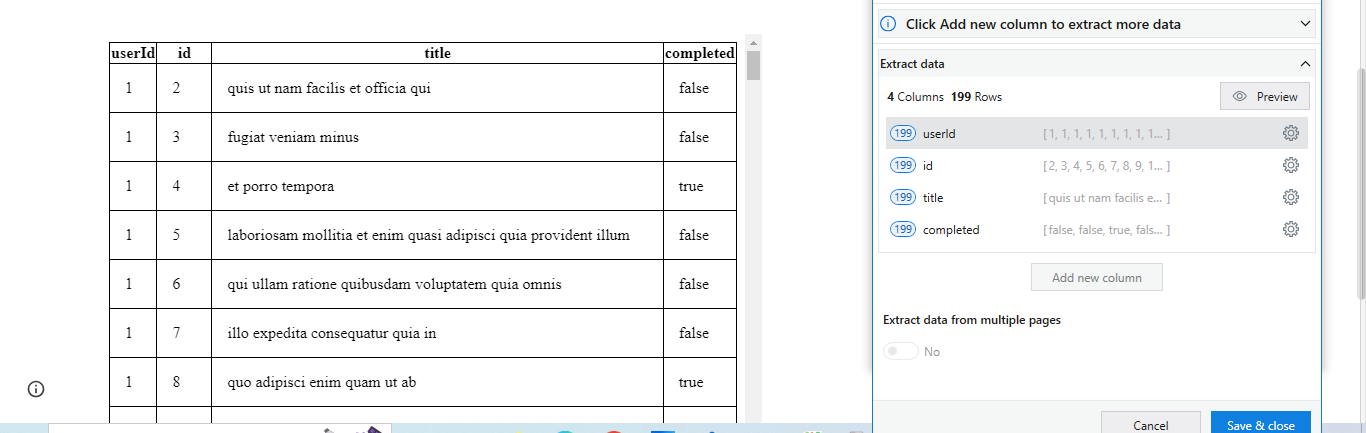
Task: Extract the data from the vajrang.org and print the results in the excel 
Workflow: Main

Step 1: get-text from the table in window 'XPERIENCE AI - Table Data Scraping' (chrome.exe)
